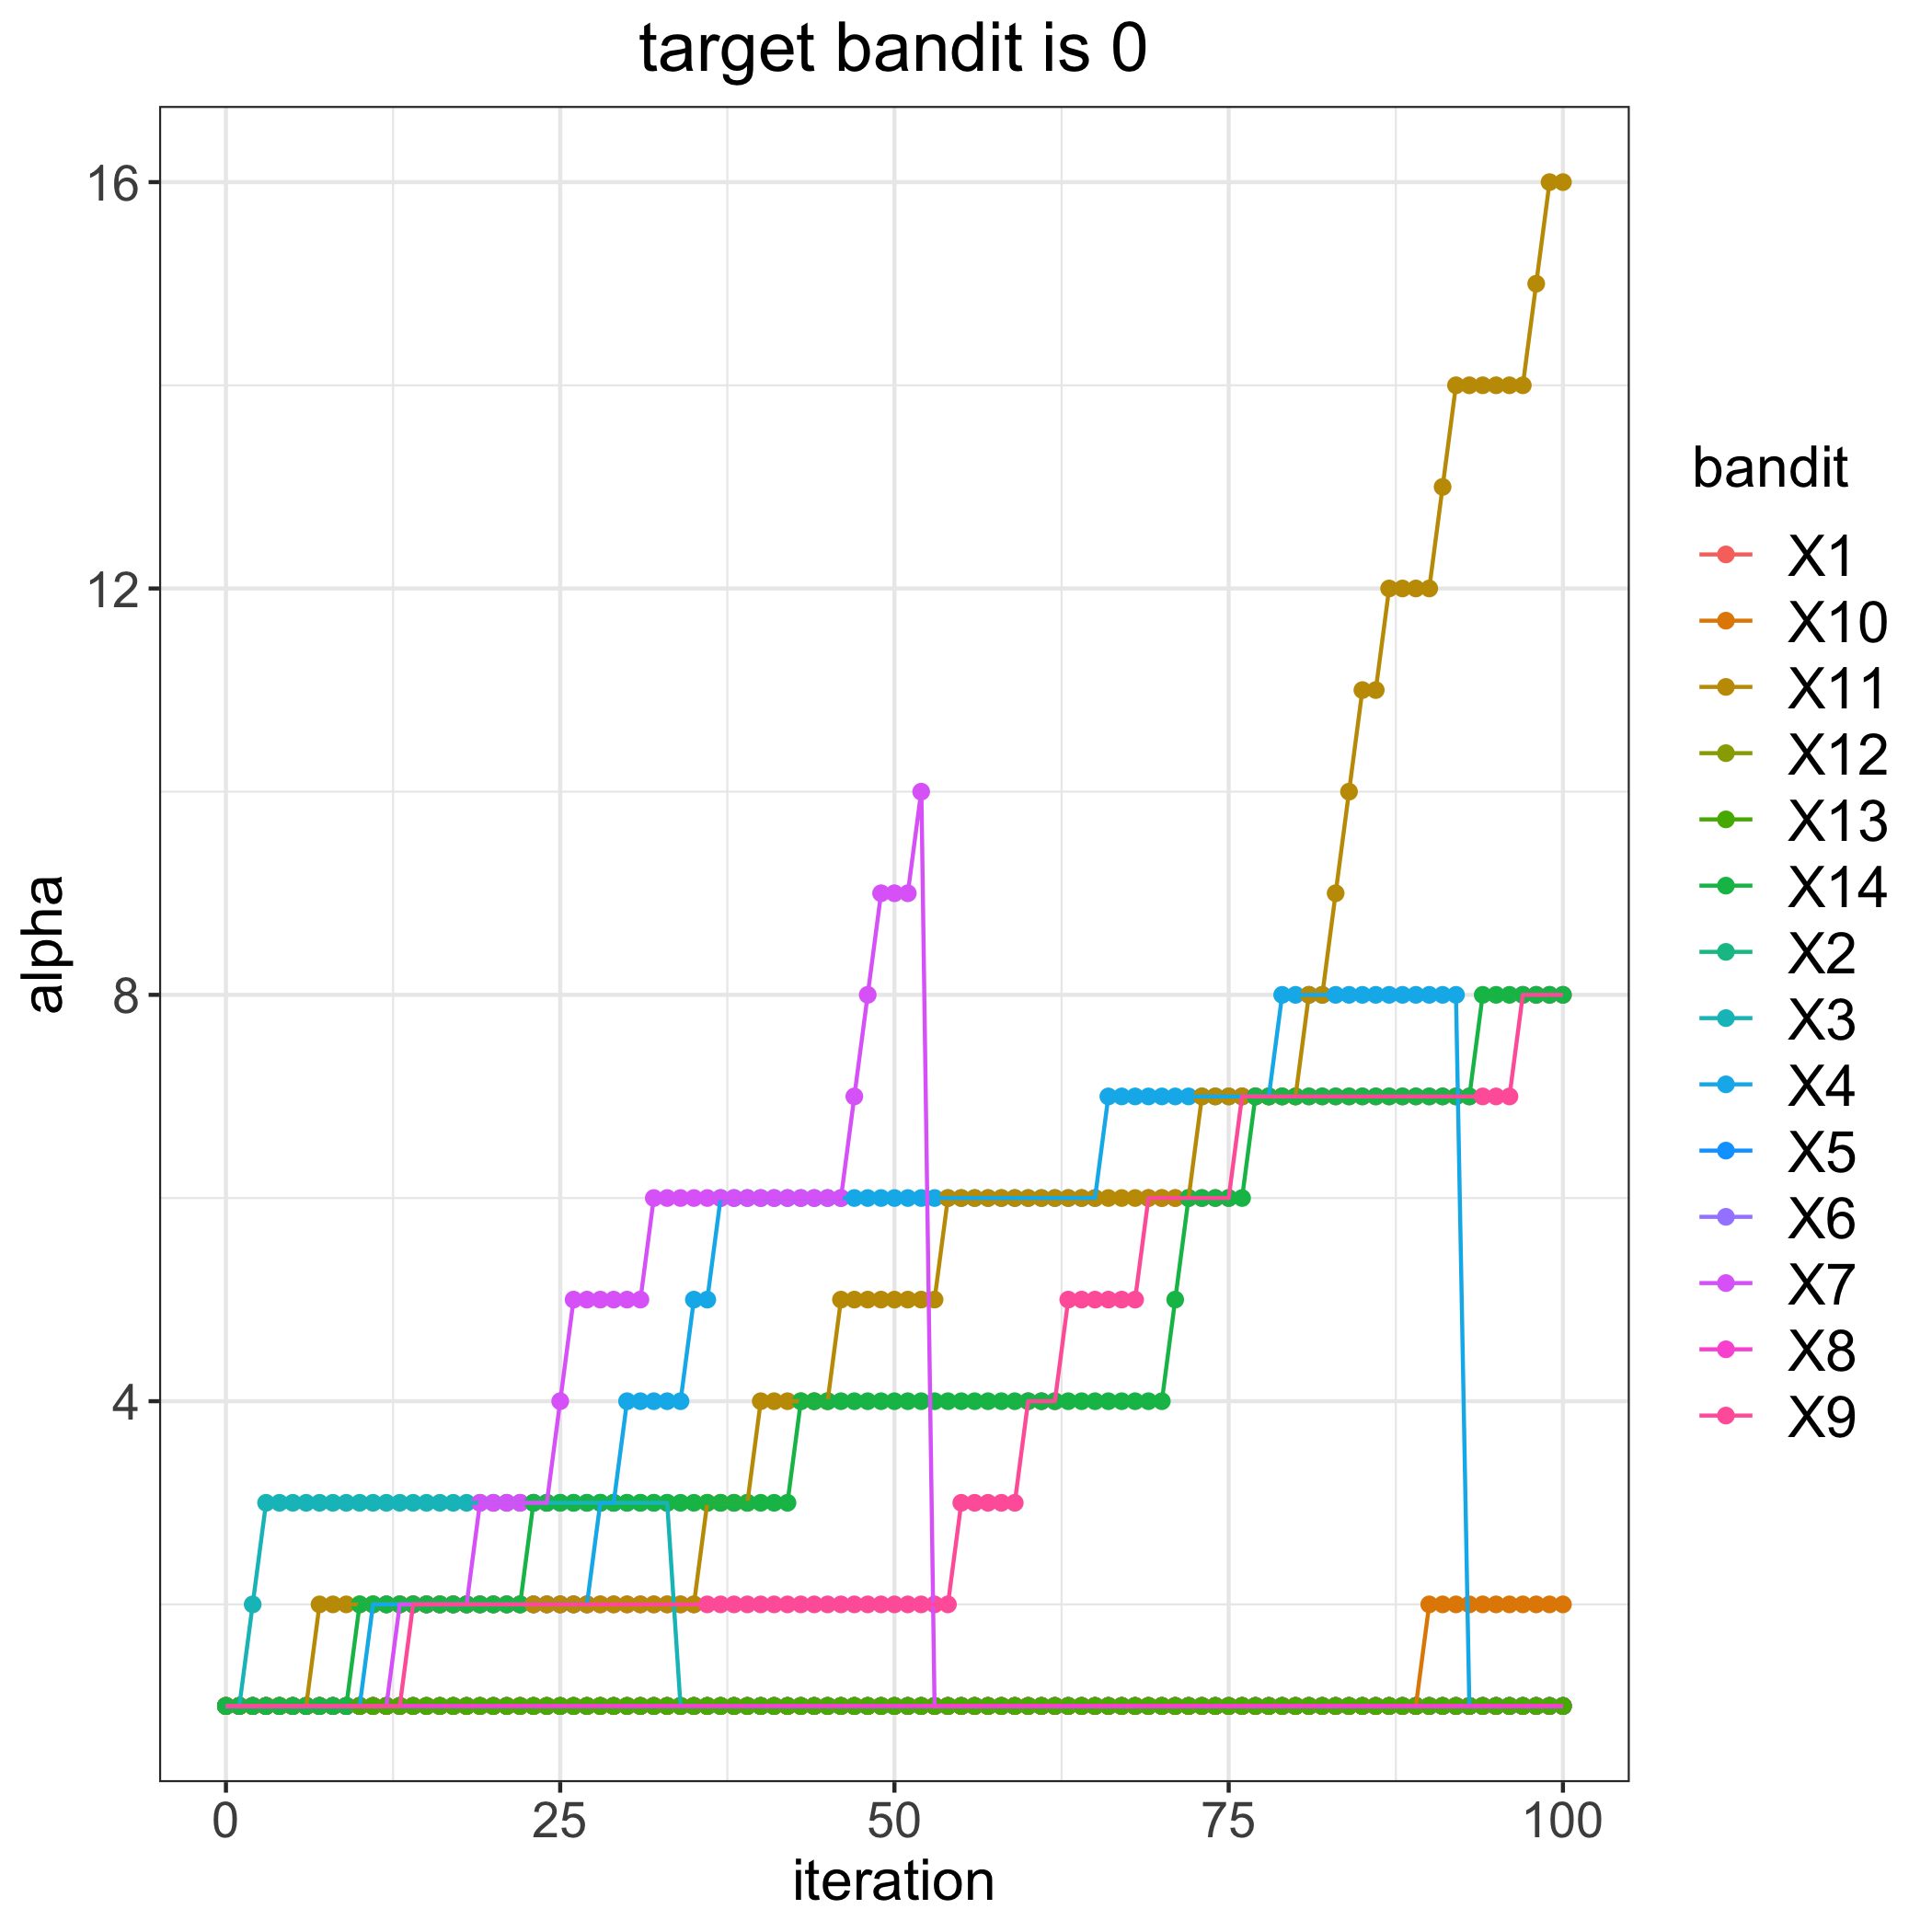

The table this chart was drawn from, first rows:
, 1, 2, 3, 4, 5, 6, 7, 8, 9, 10, 11, 12, 13, 14
0, 1, 1, 1, 1, 1, 1, 1, 1, 1, 1, 1, 1, 1, 1
1, 1, 1, 1, 1, 1, 1, 1, 1, 1, 1, 1, 1, 1, 1
2, 1, 1, 2, 1, 1, 1, 1, 1, 1, 1, 1, 1, 1, 1
3, 1, 1, 3, 1, 1, 1, 1, 1, 1, 1, 1, 1, 1, 1
4, 1, 1, 3, 1, 1, 1, 1, 1, 1, 1, 1, 1, 1, 1
5, 1, 1, 3, 1, 1, 1, 1, 1, 1, 1, 1, 1, 1, 1
6, 1, 1, 3, 1, 1, 1, 1, 1, 1, 1, 1, 1, 1, 1
7, 1, 1, 3, 1, 1, 1, 1, 1, 1, 1, 2, 1, 1, 1
8, 1, 1, 3, 1, 1, 1, 1, 1, 1, 1, 2, 1, 1, 1
9, 1, 1, 3, 1, 1, 1, 1, 1, 1, 1, 2, 1, 1, 1
10, 1, 1, 3, 1, 1, 1, 1, 1, 1, 1, 2, 1, 1, 2
11, 1, 1, 3, 2, 1, 1, 1, 1, 1, 1, 2, 1, 1, 2
12, 1, 1, 3, 2, 1, 1, 1, 1, 1, 1, 2, 1, 1, 2
13, 1, 1, 3, 2, 1, 1, 2, 1, 1, 1, 2, 1, 1, 2
14, 1, 1, 3, 2, 1, 1, 2, 1, 2, 1, 2, 1, 1, 2
15, 1, 1, 3, 2, 1, 1, 2, 1, 2, 1, 2, 1, 1, 2
16, 1, 1, 3, 2, 1, 1, 2, 1, 2, 1, 2, 1, 1, 2
17, 1, 1, 3, 2, 1, 1, 2, 1, 2, 1, 2, 1, 1, 2
18, 1, 1, 3, 2, 1, 1, 2, 1, 2, 1, 2, 1, 1, 2
19, 1, 1, 3, 2, 1, 1, 3, 1, 2, 1, 2, 1, 1, 2
20, 1, 1, 3, 2, 1, 1, 3, 1, 2, 1, 2, 1, 1, 2
21, 1, 1, 3, 2, 1, 1, 3, 1, 2, 1, 2, 1, 1, 2
22, 1, 1, 3, 2, 1, 1, 3, 1, 2, 1, 2, 1, 1, 2
23, 1, 1, 3, 2, 1, 1, 3, 1, 2, 1, 2, 1, 1, 3
24, 1, 1, 3, 2, 1, 1, 3, 1, 2, 1, 2, 1, 1, 3
25, 1, 1, 3, 2, 1, 1, 4, 1, 2, 1, 2, 1, 1, 3
26, 1, 1, 3, 2, 1, 1, 5, 1, 2, 1, 2, 1, 1, 3
27, 1, 1, 3, 2, 1, 1, 5, 1, 2, 1, 2, 1, 1, 3
28, 1, 1, 3, 3, 1, 1, 5, 1, 2, 1, 2, 1, 1, 3
29, 1, 1, 3, 3, 1, 1, 5, 1, 2, 1, 2, 1, 1, 3
30, 1, 1, 3, 4, 1, 1, 5, 1, 2, 1, 2, 1, 1, 3
31, 1, 1, 3, 4, 1, 1, 5, 1, 2, 1, 2, 1, 1, 3
32, 1, 1, 3, 4, 1, 1, 6, 1, 2, 1, 2, 1, 1, 3
33, 1, 1, 3, 4, 1, 1, 6, 1, 2, 1, 2, 1, 1, 3
34, 1, 1, 1, 4, 1, 1, 6, 1, 2, 1, 2, 1, 1, 3
35, 1, 1, 1, 5, 1, 1, 6, 1, 2, 1, 2, 1, 1, 3
36, 1, 1, 1, 5, 1, 1, 6, 1, 2, 1, 3, 1, 1, 3
37, 1, 1, 1, 6, 1, 1, 6, 1, 2, 1, 3, 1, 1, 3
38, 1, 1, 1, 6, 1, 1, 6, 1, 2, 1, 3, 1, 1, 3
39, 1, 1, 1, 6, 1, 1, 6, 1, 2, 1, 3, 1, 1, 3
40, 1, 1, 1, 6, 1, 1, 6, 1, 2, 1, 4, 1, 1, 3
41, 1, 1, 1, 6, 1, 1, 6, 1, 2, 1, 4, 1, 1, 3
42, 1, 1, 1, 6, 1, 1, 6, 1, 2, 1, 4, 1, 1, 3
43, 1, 1, 1, 6, 1, 1, 6, 1, 2, 1, 4, 1, 1, 4
44, 1, 1, 1, 6, 1, 1, 6, 1, 2, 1, 4, 1, 1, 4
45, 1, 1, 1, 6, 1, 1, 6, 1, 2, 1, 4, 1, 1, 4
46, 1, 1, 1, 6, 1, 1, 6, 1, 2, 1, 5, 1, 1, 4
47, 1, 1, 1, 6, 1, 1, 7, 1, 2, 1, 5, 1, 1, 4
48, 1, 1, 1, 6, 1, 1, 8, 1, 2, 1, 5, 1, 1, 4
49, 1, 1, 1, 6, 1, 1, 9, 1, 2, 1, 5, 1, 1, 4
50, 1, 1, 1, 6, 1, 1, 9, 1, 2, 1, 5, 1, 1, 4
51, 1, 1, 1, 6, 1, 1, 9, 1, 2, 1, 5, 1, 1, 4
52, 1, 1, 1, 6, 1, 1, 10, 1, 2, 1, 5, 1, 1, 4
53, 1, 1, 1, 6, 1, 1, 1, 1, 2, 1, 5, 1, 1, 4
54, 1, 1, 1, 6, 1, 1, 1, 1, 2, 1, 6, 1, 1, 4
55, 1, 1, 1, 6, 1, 1, 1, 1, 3, 1, 6, 1, 1, 4
56, 1, 1, 1, 6, 1, 1, 1, 1, 3, 1, 6, 1, 1, 4
57, 1, 1, 1, 6, 1, 1, 1, 1, 3, 1, 6, 1, 1, 4
58, 1, 1, 1, 6, 1, 1, 1, 1, 3, 1, 6, 1, 1, 4
59, 1, 1, 1, 6, 1, 1, 1, 1, 3, 1, 6, 1, 1, 4
... 41 more rows
